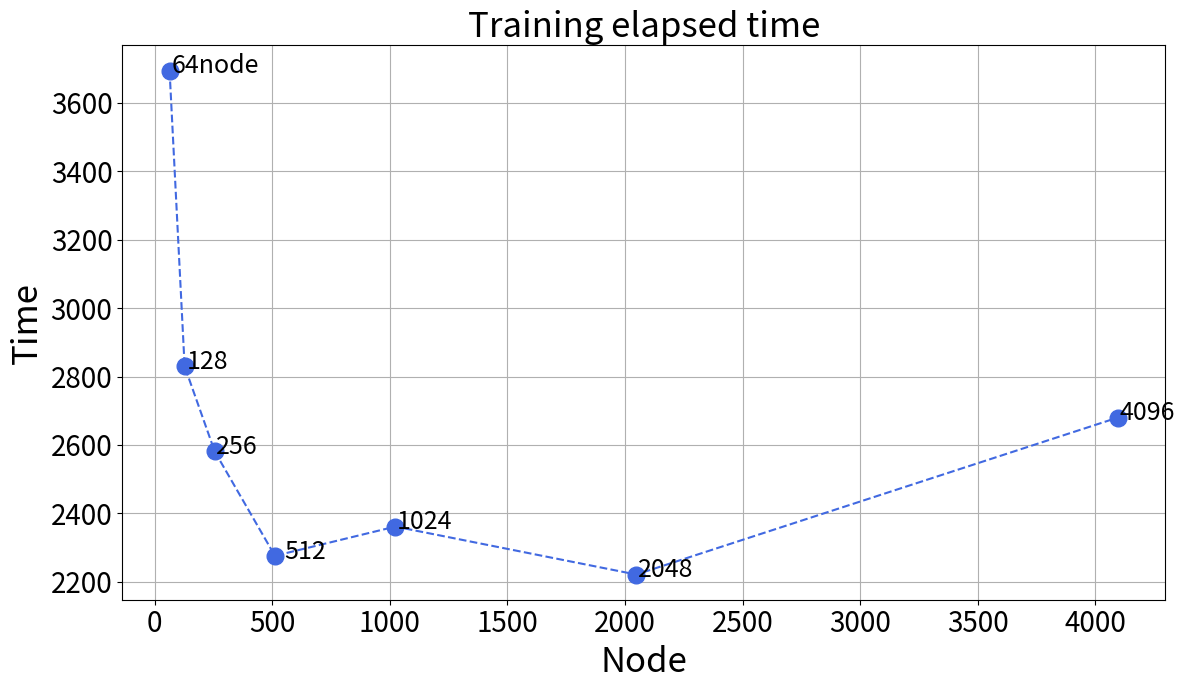

Source code (Python):
import matplotlib
#matplotlib.use('Agg')
import pandas as pd
import matplotlib.pyplot as plt
import numpy as np


## 32K old 50 epoch default
#time = [2223.3251526355743, 1451.9124898910522, 1137.9917290210724, 1140.3619375228882, 1166.649931192398,1014.0974791049957,1353.4979276657104]

## 32K new 100 epoch default
time = [3694.408791065216, 2829.7513008117676, 2580.9733810424805, 2276.055812358856, 2361.5011258125305,2221.3792428970337,2680.1628584861755]

#log scl 32K
#time = [2117.8648080825806,1450.6409270763397,1160.1696314811707,1022.107349872589,878.6063137054443,840.2194459438324]

#log scl 16K
#time = [2440.980729341507, 1764.3287065029144, 1551.672635793686, 1397.4543027877808, 1392.6179225444794,1300.065186738968]
node=[64,128,256,512,1024,2048,4096]



text = ['64node','128','256','512','1024','2048','4096']


title='Training elapsed time'
plt.rc('xtick',labelsize=20)
plt.rc('ytick',labelsize=20)

fig,axs = plt.subplots(1,figsize=(12,7))
axs.plot(node,time,'--bo',color='royalblue',markersize=12)


i=0
for x,y in zip(node,time):
	
	if(i!=3):
		plt.text(x+7,y-8,text[i],fontsize=18)
	i+=1
plt.text(node[3]+40,time[3]-8,text[3],fontsize=18)


axs.set_title(title,fontsize=25)
axs.set_xlabel('Node',fontsize=25)
axs.set_ylabel('Time',fontsize=25)
axs.grid()

plt.tight_layout()
plt.show()
plt.savefig('node_vs_time.png')

